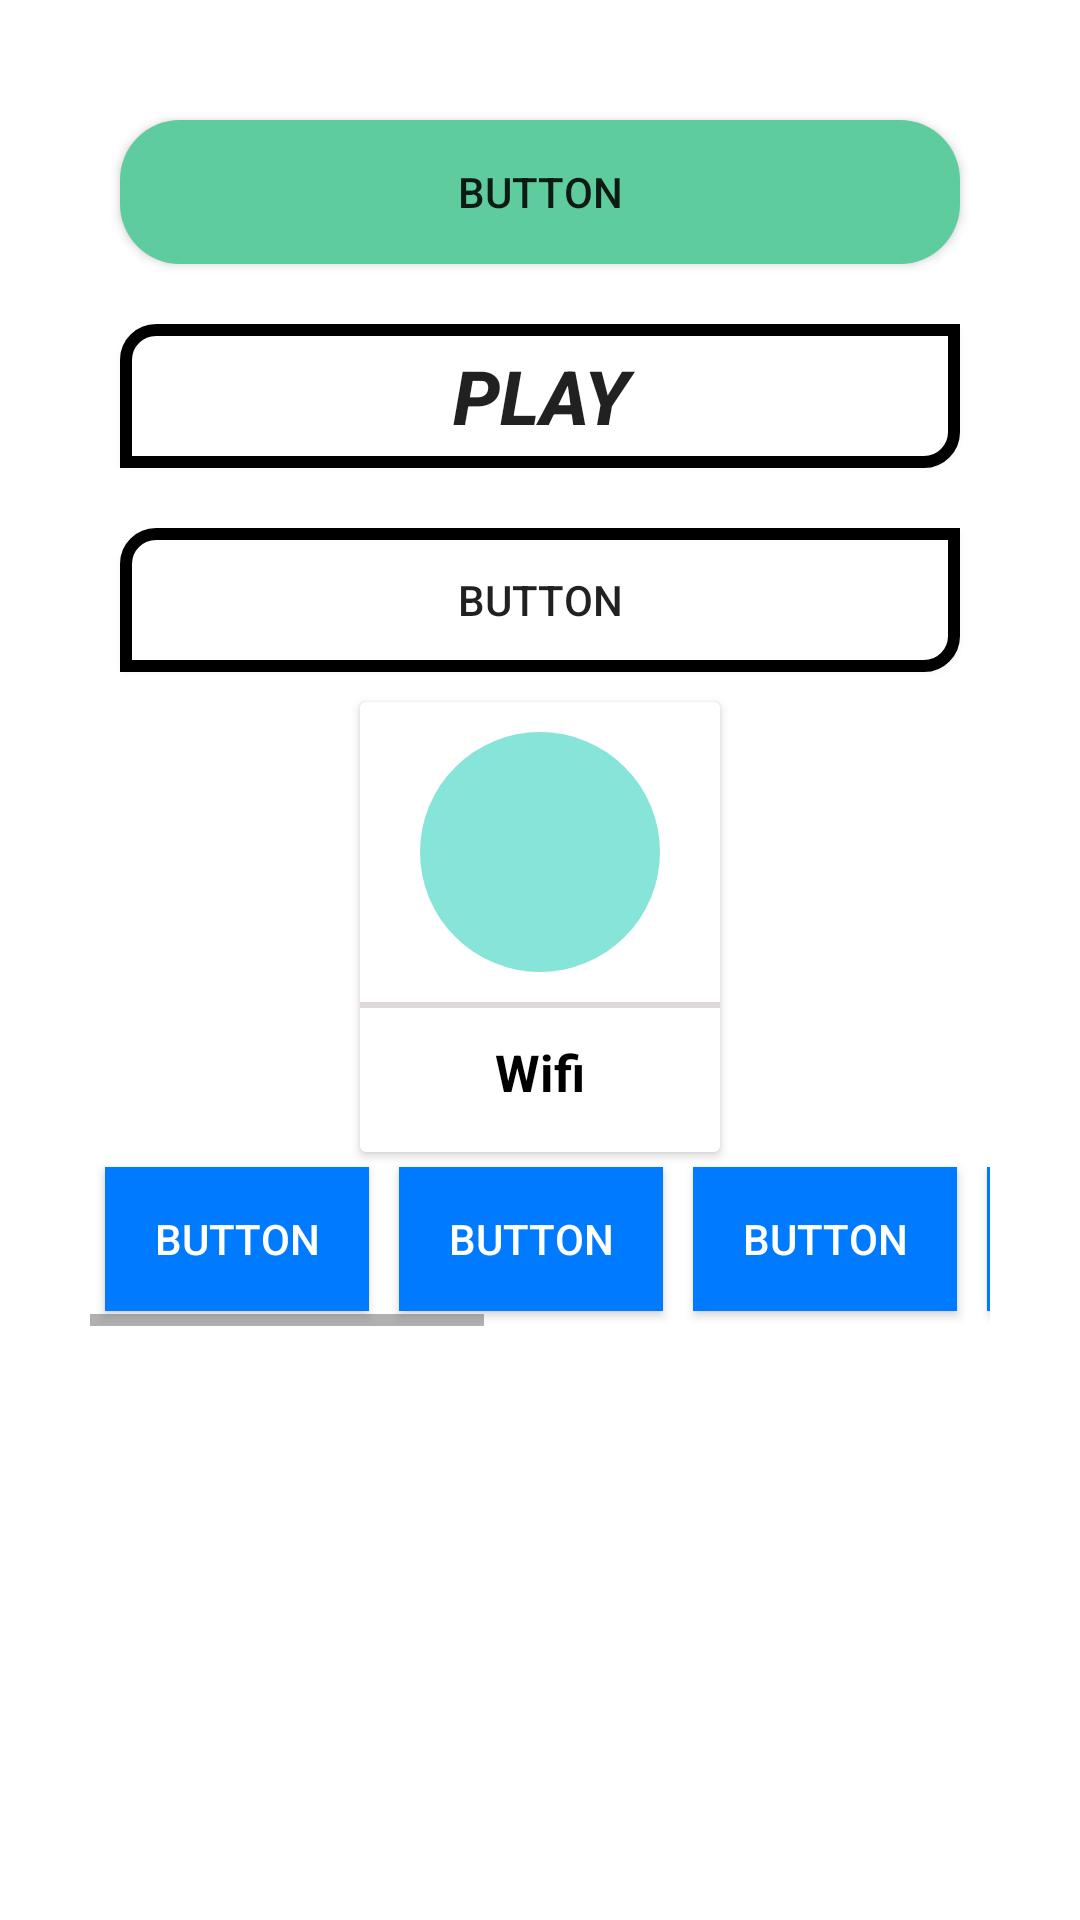

Produce the Android XML layout that renders to this screen, including the resource entries it uses.
<!-- AndroidManifest.xml: application theme Theme.Nhap -->
<!-- res/layout/activity_button_animation.xml -->
<?xml version="1.0" encoding="utf-8"?>
<ScrollView xmlns:android="http://schemas.android.com/apk/res/android"
    xmlns:app="http://schemas.android.com/apk/res-auto"
    xmlns:tools="http://schemas.android.com/tools"
    android:layout_width="match_parent"
    android:layout_height="match_parent"
    android:orientation="vertical"
    android:padding="30dp"
    tools:context=".button_animation.ButtonAnimation">
    <LinearLayout
        android:layout_width="match_parent"
        android:layout_height="match_parent"
        android:orientation="vertical">

        <Button
            android:id="@+id/button1"
            android:layout_margin="10dp"
            android:layout_width="match_parent"
            android:layout_height="wrap_content"
            android:background="@drawable/button_selecter"
            android:text="Button" />

        <Button
            android:id="@+id/button_play"
            android:layout_margin="10dp"
            android:layout_width="match_parent"
            android:layout_height="wrap_content"
            android:textStyle="bold|italic"
            android:textSize="25sp"
            android:background="@drawable/button_background"
            android:text="PLAY" />

        <Button
            android:id="@+id/button2"
            android:layout_margin="10dp"
            android:layout_width="match_parent"
            android:layout_height="wrap_content"
            android:background="@drawable/button_selecter2"
            android:text="Button"
            android:foreground="?android:selectableItemBackground" />

        <androidx.cardview.widget.CardView
            android:id="@+id/cv"
            android:layout_gravity="center"
            android:layout_width="120dp"
            android:layout_height="150dp"
            android:foreground="?android:selectableItemBackground"
            android:clickable="true"
            android:onClick="toast">

            <LinearLayout
                android:layout_width="match_parent"
                android:layout_height="match_parent"
                android:orientation="vertical" >

                <ImageView
                    android:layout_gravity="center_horizontal"
                    android:layout_marginTop="10dp"
                    android:layout_marginBottom="10dp"
                    android:layout_width="80dp"
                    android:layout_height="80dp"
                    android:padding="10dp"
                    android:src="@drawable/ic_baseline_wifi_24"
                    android:background="@drawable/button_cardview"/>

                <View
                    android:layout_width="match_parent"
                    android:layout_height="2dp"
                    android:background="#DDD7D7"/>

                <TextView
                    android:layout_width="wrap_content"
                    android:layout_height="wrap_content"
                    android:layout_gravity="center"
                    android:layout_margin="10dp"
                    android:textStyle="bold"
                    android:textColor="@color/black"
                    android:textSize="17dp"
                    android:text="Wifi"/>

            </LinearLayout>
        </androidx.cardview.widget.CardView>

        <HorizontalScrollView
            android:layout_width="match_parent"
            android:layout_height="wrap_content">

            <LinearLayout
                android:layout_width="match_parent"
                android:layout_height="match_parent"
                android:orientation="horizontal">

                <Button
                    android:layout_width="wrap_content"
                    android:layout_height="wrap_content"
                    android:layout_margin="5dp"
                    android:background="#007BFF"
                    android:textColor="@color/white"
                    android:text="button"/>

                <Button
                    android:layout_width="wrap_content"
                    android:layout_height="wrap_content"
                    android:layout_margin="5dp"
                    android:background="#007BFF"
                    android:textColor="@color/white"
                    android:text="button"/>

                <Button
                    android:layout_width="wrap_content"
                    android:layout_height="wrap_content"
                    android:layout_margin="5dp"
                    android:background="#007BFF"
                    android:textColor="@color/white"
                    android:text="button"/>

                <Button
                    android:layout_width="wrap_content"
                    android:layout_height="wrap_content"
                    android:layout_margin="5dp"
                    android:background="#007BFF"
                    android:textColor="@color/white"
                    android:text="button"/>

                <Button
                    android:layout_width="wrap_content"
                    android:layout_height="wrap_content"
                    android:layout_margin="5dp"
                    android:background="#007BFF"
                    android:textColor="@color/white"
                    android:text="button"/>

                <Button
                    android:layout_width="wrap_content"
                    android:layout_height="wrap_content"
                    android:layout_margin="5dp"
                    android:background="#007BFF"
                    android:textColor="@color/white"
                    android:text="button"/>

                <Button
                    android:layout_width="wrap_content"
                    android:layout_height="wrap_content"
                    android:layout_margin="5dp"
                    android:background="#007BFF"
                    android:textColor="@color/white"
                    android:text="button"/>

            </LinearLayout>

        </HorizontalScrollView>

    </LinearLayout>

</ScrollView>
<!-- resources referenced by this layout -->
<resources>
  <!-- drawable button_background (drawable) -->
  <?xml version="1.0" encoding="utf-8"?>
  <shape xmlns:android="http://schemas.android.com/apk/res/android">
      <solid android:color="#FFFFFF"/>
  
      <corners android:topLeftRadius="10dp"
          android:bottomRightRadius="10dp"/>
  
      <stroke android:color="@color/black"
          android:width="4dp"/>
  </shape>
  <!-- drawable button_cardview (drawable) -->
  <?xml version="1.0" encoding="utf-8"?>
  <shape android:shape="oval"
           xmlns:android="http://schemas.android.com/apk/res/android">
      <solid android:color="#87E4D9"/>
  </shape>
  <!-- drawable button_selecter (drawable) -->
  <?xml version="1.0" encoding="utf-8"?>
  <selector xmlns:android="http://schemas.android.com/apk/res/android">
      <item android:state_pressed="false">
          <shape>
              <solid android:color="#5ECC9C"/>
              <corners android:radius="20dp"/>
          </shape>
      </item>
  
      <item android:state_pressed="true">
          <shape>
              <solid android:color="#44AAB8"/>
              <corners android:radius="20dp"/>
          </shape>
      </item>
  </selector>
  <!-- drawable button_selecter2 (drawable) -->
  <?xml version="1.0" encoding="utf-8"?>
  <selector xmlns:android="http://schemas.android.com/apk/res/android">
      <item android:state_pressed="true">
  
          <shape>
              <solid android:color="@color/white"/>
              <corners android:topLeftRadius="10dp"
                  android:bottomRightRadius="10dp"/>
  
          </shape>
  
  
      </item>
  
      <item android:state_pressed="false">
          <shape>
              <solid android:color="@color/white"/>
              <corners android:topLeftRadius="10dp"
                  android:bottomRightRadius="10dp"/>
              <stroke android:color="@color/black"
                  android:width="4dp"/>
          </shape>
      </item>
  
  </selector>
  <style name="Theme.Nhap" parent="Theme.MaterialComponents.DayNight.NoActionBar">
          
          <item name="colorPrimary">@color/purple_500</item>
          <item name="colorPrimaryVariant">@color/purple_700</item>
          <item name="colorOnPrimary">@color/white</item>
          
          <item name="colorSecondary">@color/teal_200</item>
          <item name="colorSecondaryVariant">@color/teal_700</item>
          <item name="colorOnSecondary">@color/black</item>
          
          <item name="android:statusBarColor" tools:targetApi="l">?attr/colorPrimaryVariant</item>
          
      </style>
  <!-- not gathered from this repository: default colours our renderer supplied (Android Studio template values) -->
  <color name="purple_500">#FF6200EE</color>
  <color name="purple_700">#FF3700B3</color>
  <color name="teal_200">#FF03DAC5</color>
  <color name="teal_700">#FF018786</color>
  <color name="black">#FF000000</color>
  <color name="white">#FFFFFFFF</color>
</resources>
